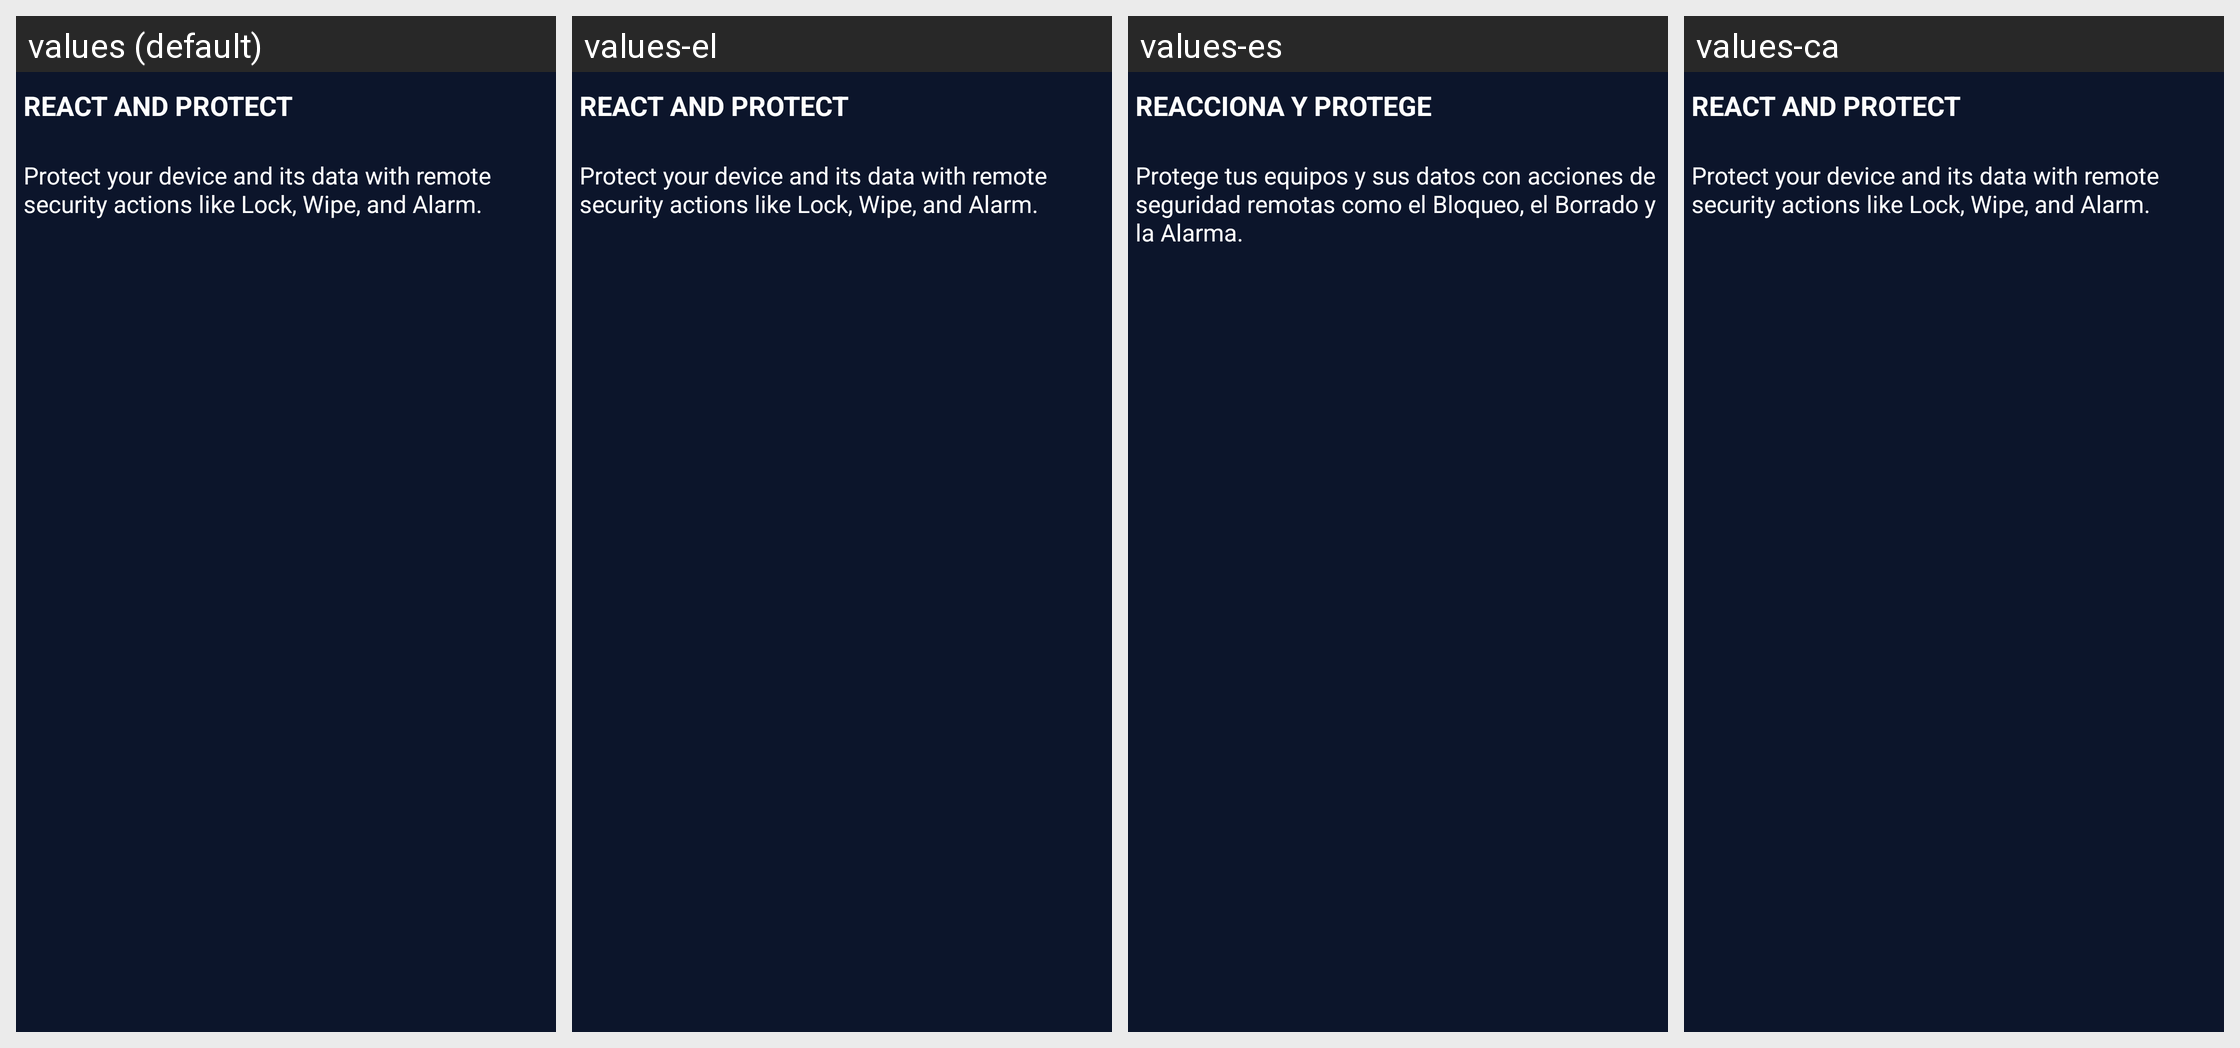

Here is an Android app screen in its default locale and in the app's own translations. Write out the translated-string differences for the strings that appear on this screen.
Android screen res/layout/onb03.xml rendered under 4 locales, left to right: values (default), values-el, values-es, values-ca. Device: Nexus 5 (rendered at 1080×1920; each locale shown at half size, 540×960, under a caption strip naming it); theme Theme.AppCompat.
Other locales in the repository, not shown: values-it, values-pl, values-ru, values-sq.
Strings drawn on this screen, with the default value and each locale's value (text and hints the layout hard-codes, and strings that could not be matched under every locale, appear in the picture but are not listed):

onboarding03_tit
  values: REACT AND PROTECT
  values-el: REACT AND PROTECT  [not translated; the default value is used]
  values-es: REACCIONA Y PROTEGE
  values-ca: REACT AND PROTECT  [not translated; the default value is used]

onboarding03_body
  values: Protect your device and its data with remote security actions like Lock, Wipe, and Alarm.
  values-el: Protect your device and its data with remote security actions like Lock, Wipe, and Alarm.  [not translated; the default value is used]
  values-es: Protege tus equipos y sus datos con acciones de seguridad remotas como el Bloqueo, el Borrado y la Alarma.
  values-ca: Protect your device and its data with remote security actions like Lock, Wipe, and Alarm.  [not translated; the default value is used]
